The GitHub repository als00als/multimodal-parkinson-ai contains a labelled image folder "spiral" with 2 categories: healthy, parkinson. Examples follow, each with its label.

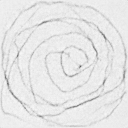
Label: parkinson

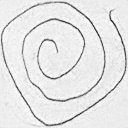
Label: healthy

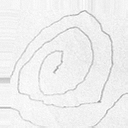
Label: parkinson

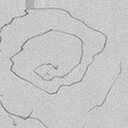
Label: parkinson

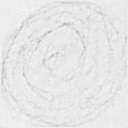
Label: healthy

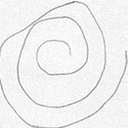
Label: healthy
